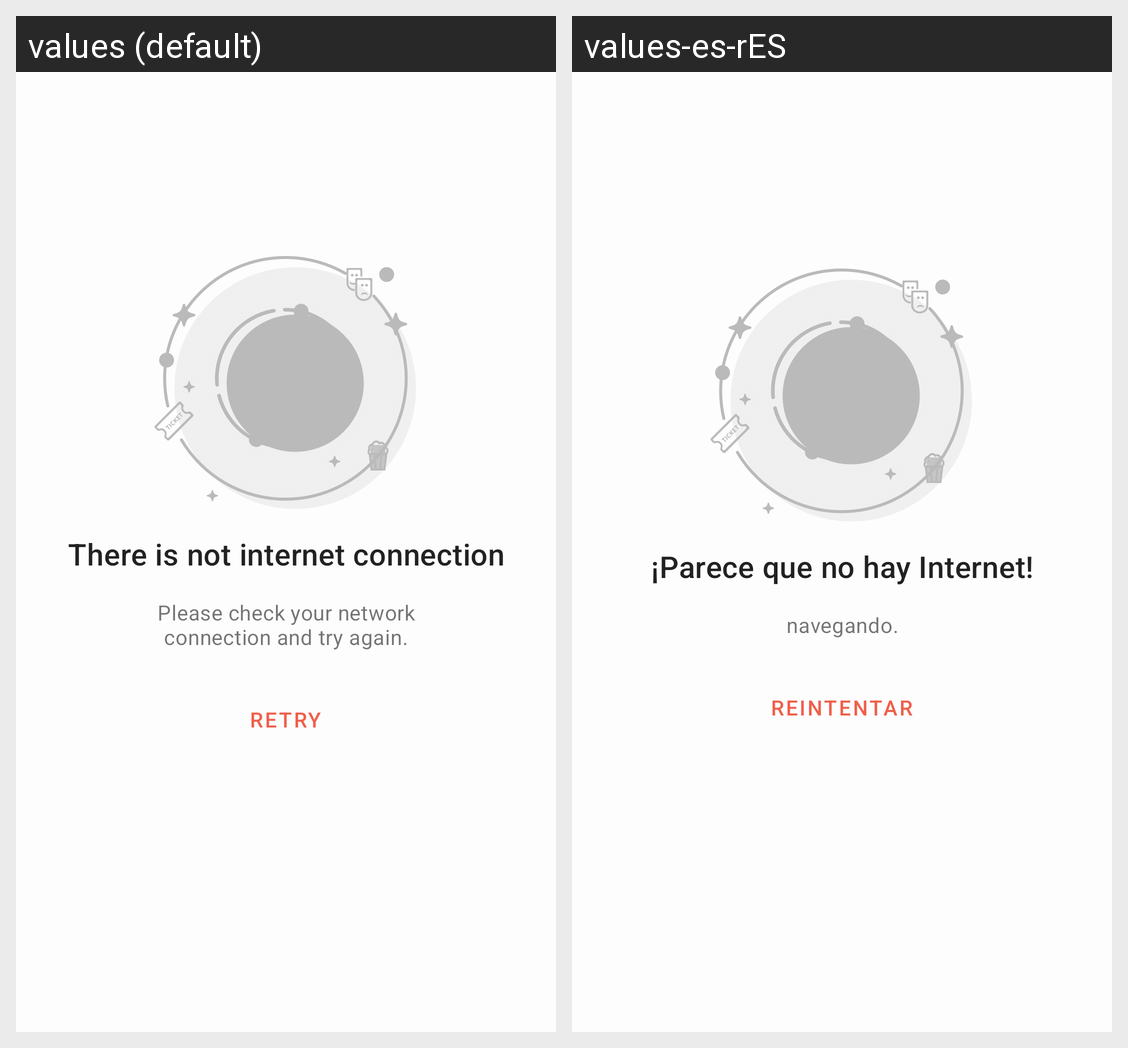

This grid shows one Android layout under two languages. Give, for every string resource on the screen, its name, the default text and each shown locale's text.
Android screen res/layout/no_internet_view.xml rendered under 2 locales, left to right: values (default), values-es-rES. Device: Nexus 5 (rendered at 1080×1920; each locale shown at half size, 540×960, under a caption strip naming it); theme AppTheme.NoActionBar.
Strings drawn on this screen, with the default value and each locale's value (text and hints the layout hard-codes, and strings that could not be matched under every locale, appear in the picture but are not listed):

no_internet
  values: There is not internet connection
  values-es-rES: ¡Parece que no hay Internet!

no_internet_detail
  values: Please check your network connection and try again.
  values-es-rES: navegando.

retry
  values: Retry
  values-es-rES: Reintentar
